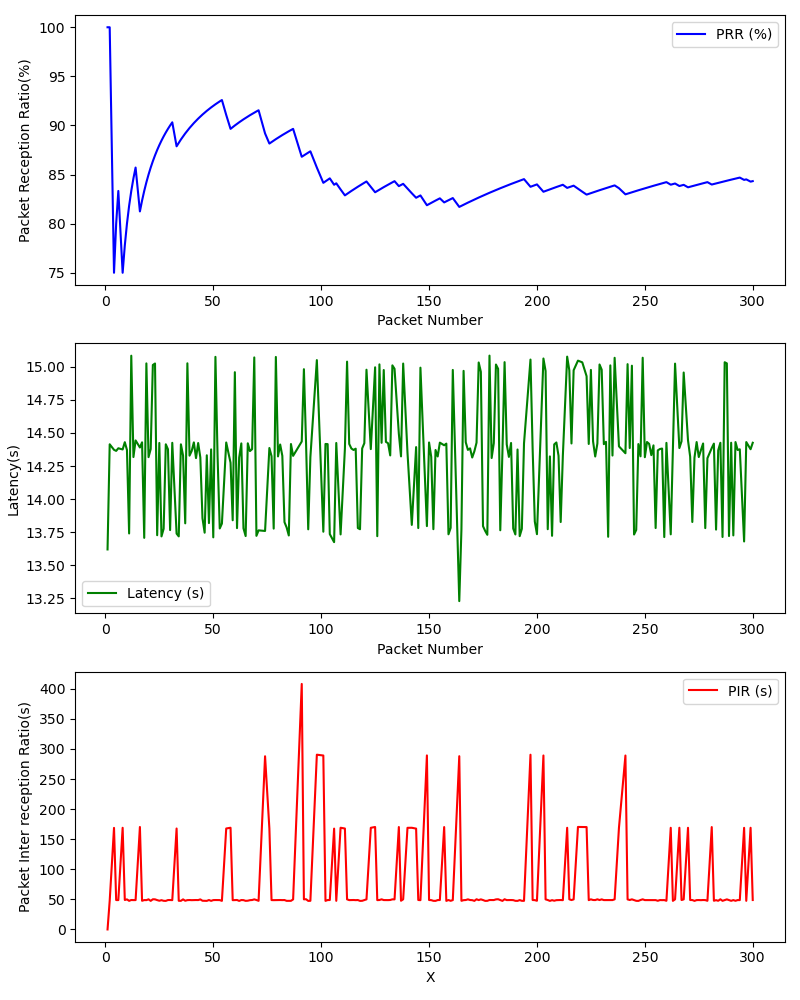

Source data for this figure (header and first rows):
, Timestamp, Packet Number, PRR (%), Latency (ms), PIR (ms), S_Lat, S_Lon, S_Timestamp, S_Alt, S_Speed, R_Lat, R_Lon, R_Timestamp, R_Alt, R_Speed
0, 1709322865, 1, 100.0, 13.62, 0.0, , , , , , , , , , 
1, 1709322865, 2, 100.0, 14.41, 47.6, , , , , , , , , , 
2, 1709322867, 4, 75.0, 14.37, 168.8, , , , , , , , , , 
3, 1709322867, 5, 80.0, 14.36, 48.86, , , , , , , , , , 
4, 1709322868, 6, 83.33, 14.38, 48.76, , , , , , , , , , 
5, 1709322870, 8, 75.0, 14.38, 169, , , , , , , , , , 
6, 1709322870, 9, 77.78, 14.43, 48.95, , , , , , , , , , 
7, 1709322871, 10, 80.0, 14.37, 50, , , , , , , , , , 
8, 1709322871, 11, 81.82, 13.74, 47.56, , , , , , , , , , 
9, 1709322872, 12, 83.33, 15.08, 48.93, , , , , , , , , , 
10, 1709322872, 13, 84.62, 14.32, 48.78, , , , , , , , , , 
11, 1709322873, 14, 85.71, 14.44, 48.81, , , , , , , , , , 
12, 1709322874, 16, 81.25, 14.39, 170.3, , , , , , , , , , 
13, 1709322875, 17, 82.35, 14.43, 47.62, , , , , , , , , , 
14, 1709322875, 18, 83.33, 13.71, 48.81, , , , , , , , , , 
15, 1709322876, 19, 84.21, 15.03, 48.73, , , , , , , , , , 
16, 1709322876, 20, 85.0, 14.32, 50.07, , , , , , , , , , 
17, 1709322877, 21, 85.71, 14.38, 47.5, , , , , , , , , , 
18, 1709322877, 22, 86.36, 15.01, 50.16, , , , , , , , , , 
19, 1709322878, 23, 86.96, 15.02, 50.03, , , , , , , , , , 
20, 1709322878, 24, 87.5, 13.73, 48.78, , , , , , , , , , 
21, 1709322879, 25, 88.0, 14.42, 47.74, , , , , , , , , , 
22, 1709322879, 26, 88.46, 13.72, 48.67, , , , , , , , , , 
23, 1709322880, 27, 88.89, 13.78, 47.61, , , , , , , , , , 
24, 1709322880, 28, 89.29, 14.41, 47.47, , , , , , , , , , 
25, 1709322881, 29, 89.66, 14.38, 48.87, , , , , , , , , , 
26, 1709322881, 30, 90.0, 13.77, 48.91, , , , , , , , , , 
27, 1709322882, 31, 90.32, 14.43, 48.71, , , , , , , , , , 
28, 1709322883, 33, 87.88, 13.74, 167.8, , , , , , , , , , 
29, 1709322884, 34, 88.24, 13.72, 47.65, , , , , , , , , , 
30, 1709322884, 35, 88.57, 14.41, 47.57, , , , , , , , , , 
31, 1709322885, 36, 88.89, 14.33, 50.01, , , , , , , , , , 
32, 1709322885, 37, 89.19, 13.82, 47.7, , , , , , , , , , 
33, 1709322886, 38, 89.47, 15.03, 48.72, , , , , , , , , , 
34, 1709322886, 39, 89.74, 14.33, 48.89, , , , , , , , , , 
35, 1709322887, 40, 90.0, 14.36, 48.69, , , , , , , , , , 
36, 1709322887, 41, 90.24, 14.43, 48.81, , , , , , , , , , 
37, 1709322888, 42, 90.48, 14.31, 48.91, , , , , , , , , , 
38, 1709322888, 43, 90.7, 14.42, 48.81, , , , , , , , , , 
39, 1709322889, 44, 90.91, 14.31, 49.97, , , , , , , , , , 
40, 1709322889, 45, 91.11, 13.85, 47.72, , , , , , , , , , 
41, 1709322890, 46, 91.3, 13.75, 47.58, , , , , , , , , , 
42, 1709322890, 47, 91.49, 14.33, 47.51, , , , , , , , , , 
43, 1709322890, 48, 91.67, 13.82, 48.9, , , , , , , , , , 
44, 1709322891, 49, 91.84, 14.38, 47.52, , , , , , , , , , 
45, 1709322891, 50, 92.0, 13.71, 48.77, , , , , , , , , , 
46, 1709322892, 51, 92.16, 15.07, 48.9, , , , , , , , , , 
47, 1709322892, 52, 92.31, 14.32, 48.81, , , , , , , , , , 
48, 1709322893, 53, 92.45, 13.78, 48.79, , , , , , , , , , 
49, 1709322893, 54, 92.59, 13.81, 47.5, , , , , , , , , , 
50, 1709322895, 56, 91.07, 14.43, 167.8, , , , , , , , , , 
51, 1709322897, 58, 89.66, 14.27, 169.1, , , , , , , , , , 
52, 1709322897, 59, 89.83, 13.84, 48.65, , , , , , , , , , 
53, 1709322898, 60, 90.0, 14.96, 48.87, , , , , , , , , , 
54, 1709322898, 61, 90.16, 13.78, 48.97, , , , , , , , , , 
55, 1709322899, 62, 90.32, 14.31, 47.45, , , , , , , , , , 
56, 1709322899, 63, 90.48, 14.42, 48.88, , , , , , , , , , 
57, 1709322900, 64, 90.62, 13.78, 48.72, , , , , , , , , , 
58, 1709322900, 65, 90.77, 13.72, 47.55, , , , , , , , , , 
59, 1709322901, 66, 90.91, 14.42, 47.79, , , , , , , , , , 
... 193 more rows
